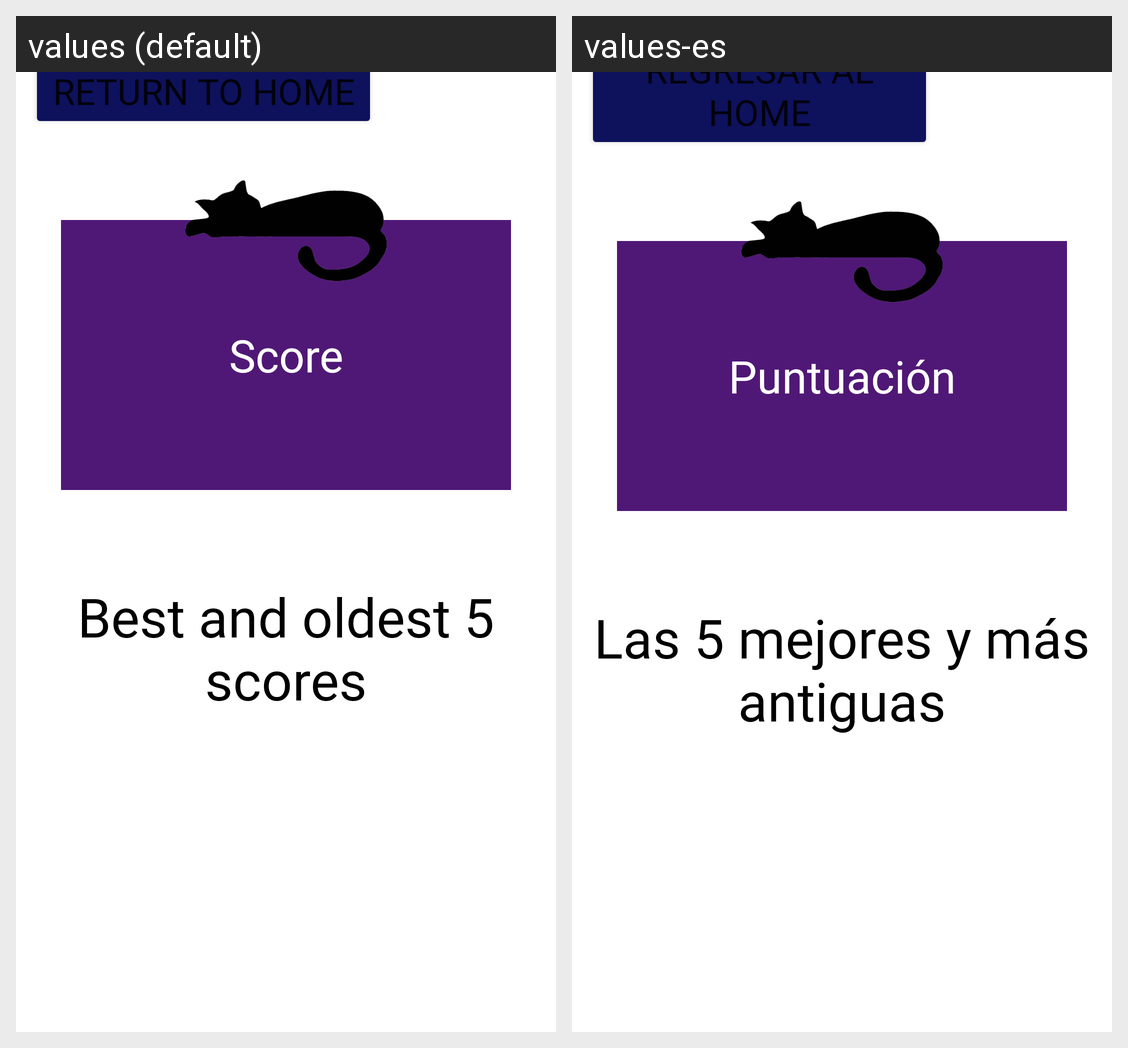

Strings drawn on this Android screen and how each of the app's shown locales translates them:
Android screen res/layout/activity_game_completed.xml rendered under 2 locales, left to right: values (default), values-es. Device: Nexus 5 (rendered at 1080×1920; each locale shown at half size, 540×960, under a caption strip naming it); theme Theme.QuizApp.
Strings drawn on this screen, with the default value and each locale's value (text and hints the layout hard-codes, and strings that could not be matched under every locale, appear in the picture but are not listed):

return_home_text
  values: Return to Home
  values-es: Regresar al Home

score_text
  values: Score
  values-es: Puntuación

las_5_mejores_y_m_s_antiguas
  values: Best and oldest 5 scores
  values-es: Las 5 mejores y más antiguas
